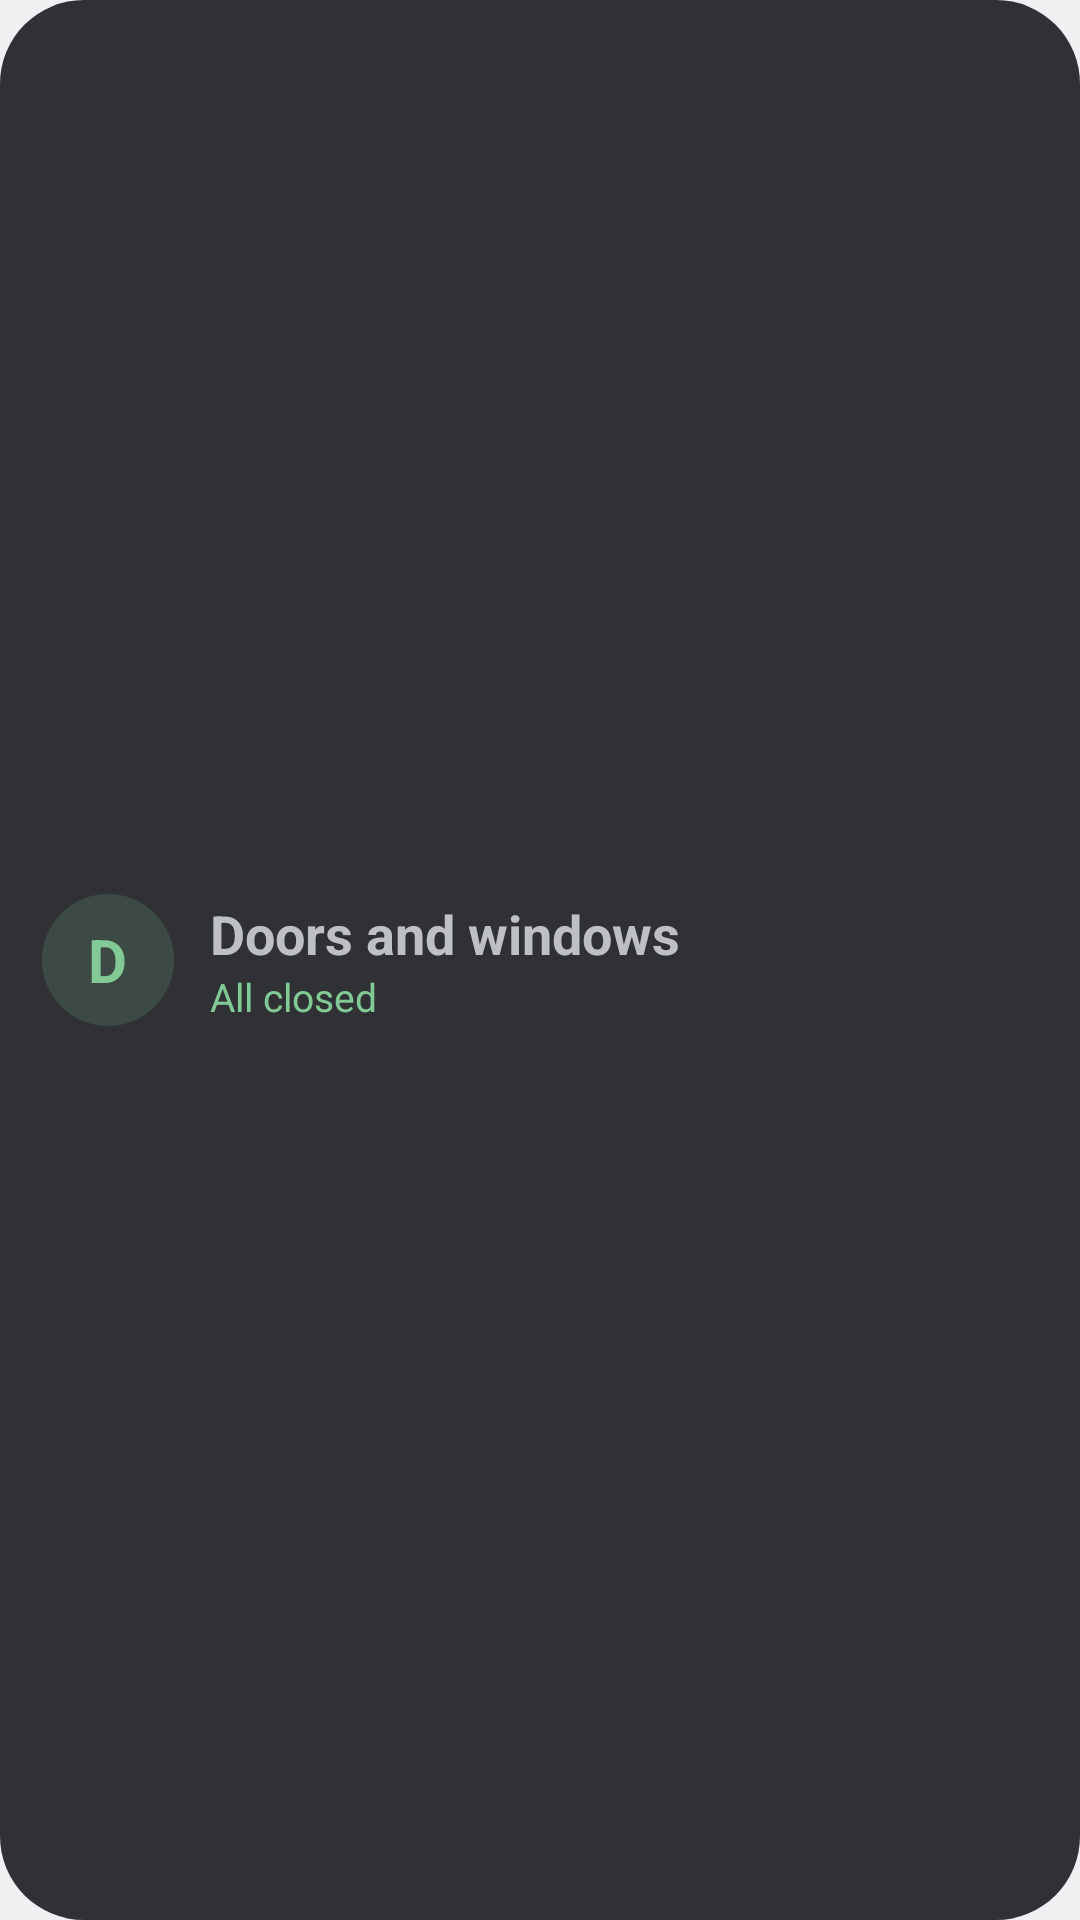

Reconstruct the res/layout file that produces this screen, plus the resources it refers to.
<!-- AndroidManifest.xml: application theme Theme.ChurchDrive -->
<!-- res/layout/widget_preview_doors.xml -->
<?xml version="1.0" encoding="utf-8"?>
<LinearLayout xmlns:android="http://schemas.android.com/apk/res/android"
    android:layout_width="match_parent"
    android:layout_height="match_parent"
    android:background="@drawable/pv_card"
    android:gravity="center_vertical"
    android:orientation="horizontal"
    android:padding="14dp">
    <FrameLayout
        android:layout_width="44dp"
        android:layout_height="44dp"
        android:background="@drawable/pv_circle_green">
        <TextView
            android:layout_width="wrap_content"
            android:layout_height="wrap_content"
            android:layout_gravity="center"
            android:text="D"
            android:textColor="#FF81C995"
            android:textSize="20sp"
            android:textStyle="bold" />
    </FrameLayout>
    <LinearLayout
        android:layout_width="0dp"
        android:layout_height="wrap_content"
        android:layout_marginStart="12dp"
        android:layout_weight="1"
        android:orientation="vertical">
        <TextView
            android:layout_width="wrap_content"
            android:layout_height="wrap_content"
            android:text="Doors and windows"
            android:textColor="#FFBDC1C6"
            android:textSize="18sp"
            android:textStyle="bold" />
        <TextView
            android:layout_width="wrap_content"
            android:layout_height="wrap_content"
            android:text="All closed"
            android:textColor="#FF81C995"
            android:textSize="13sp" />
    </LinearLayout>
</LinearLayout>
<!-- resources referenced by this layout -->
<resources>
  <!-- drawable pv_card (drawable) -->
  <?xml version="1.0" encoding="utf-8"?>
  <shape xmlns:android="http://schemas.android.com/apk/res/android" android:shape="rectangle">
      <solid android:color="#FF303134" />
      <corners android:radius="28dp" />
  </shape>
  <!-- drawable pv_circle_green (drawable) -->
  <?xml version="1.0" encoding="utf-8"?>
  <shape xmlns:android="http://schemas.android.com/apk/res/android" android:shape="oval">
      <solid android:color="#2981C995" />
  </shape>
  <style name="Theme.ChurchDrive" parent="android:Theme.Material.NoActionBar">
          <item name="android:windowActionBar">false</item>
          <item name="android:windowNoTitle">true</item>
          
          <item name="android:windowBackground">@color/window_background</item>
      </style>
  <color name="window_background">#F3F4F6</color>
</resources>
